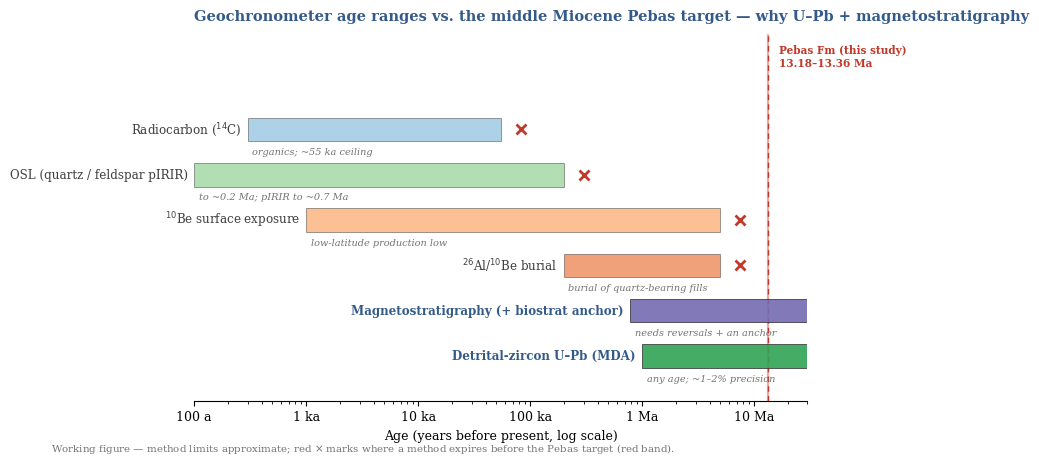

The script that saved this image: (Note: this script raises an exception after producing the figure.)
#!/usr/bin/env python3
"""Fig 6 (working): which chronometers reach which low-latitude Amazonian units.
C14/OSL/Be-10 date the terraces and young cover; only detrital-zircon U-Pb and
magnetostratigraphy reach the Miocene Pebas. Ranges approximate (draft)."""
import matplotlib.pyplot as plt
import matplotlib.patches as mpatches
import numpy as np

plt.rcParams.update({"font.family":"serif","font.size":9})
LEAD_BLUE="#4F81BD"; DARK="#345A8A"; RED="#c0392b"; GREY="0.45"

# method, min age (a), max age (a), color, note
METHODS=[
 ("Radiocarbon ($^{14}$C)",            3e2, 5.5e4, "#6baed6", "organics; ~55 ka ceiling"),
 ("OSL (quartz / feldspar pIRIR)",     1e2, 2e5,  "#74c476", "to ~0.2 Ma; pIRIR to ~0.7 Ma"),
 ("$^{10}$Be surface exposure",        1e3, 5e6,  "#fd8d3c", "low-latitude production low"),
 ("$^{26}$Al/$^{10}$Be burial",        2e5, 5e6,  "#e6550d", "burial of quartz-bearing fills"),
 ("Magnetostratigraphy (+ biostrat anchor)", 7.8e5, 3e7, "#756bb1", "needs reversals + an anchor"),
 ("Detrital-zircon U–Pb (MDA)",       1e6, 3e7,  "#31a354", "any age; ~1–2% precision"),
]
PEBAS=(13.18e6,13.36e6)

fig,ax=plt.subplots(figsize=(9.2,4.6))
X0,X1=1e2,3e7
ax.set_xscale("log"); ax.set_xlim(X0,X1); ax.set_ylim(-1.0,len(METHODS)+1.1)

ax.axvspan(*PEBAS,color=RED,alpha=0.30,zorder=1)
ax.text(PEBAS[1]*1.25,len(METHODS)+0.62,"Pebas Fm (this study)\n13.18–13.36 Ma",fontsize=7.6,
        ha="left",va="center",color=RED,weight="bold")

for i,(nm,a0,a1,c,note) in enumerate(METHODS):
    y=len(METHODS)-1-i
    reach = a1>=PEBAS[0]
    ax.barh(y,a1-a0,left=a0,height=0.52,color=c,alpha=0.9 if reach else 0.55,
            edgecolor="0.2",lw=0.6,zorder=3)
    ax.text(a0*0.88,y,nm,ha="right",va="center",fontsize=8.6,
            color=DARK if reach else "0.25",weight="bold" if reach else "normal")
    ax.text(a0*1.1, y-0.40, note, fontsize=7.0, color=GREY, va="top", ha="left", style="italic")
    if not reach:
        ax.plot([a1*1.5],[y],marker="x",color=RED,ms=7,mew=2,zorder=4)

ax.axvline(np.sqrt(PEBAS[0]*PEBAS[1]),color=RED,lw=1.0,ls=(0,(4,3)),zorder=2)
ax.set_yticks([])
ax.set_xlabel("Age (years before present, log scale)")
xt=[1e2,1e3,1e4,1e5,1e6,1e7]
ax.set_xticks(xt); ax.set_xticklabels(["100 a","1 ka","10 ka","100 ka","1 Ma","10 Ma"])
for s in ["top","right","left"]: ax.spines[s].set_visible(False)
ax.set_title("Geochronometer age ranges vs. the middle Miocene Pebas target — why U–Pb + magnetostratigraphy",
             fontsize=10.5,color=DARK,weight="bold",loc="left",pad=10)
fig.text(0.06,0.0,"Working figure — method limits approximate; red $\\times$ marks where a method expires before the Pebas target (red band).",
        fontsize=7.4,color=GREY,va="bottom")
fig.tight_layout()
fig.savefig(__file__.rsplit("/",1)[0]+"/figs/fig6_method_ranges.png",dpi=250,bbox_inches="tight")
print("written figs/fig6_method_ranges.png")
